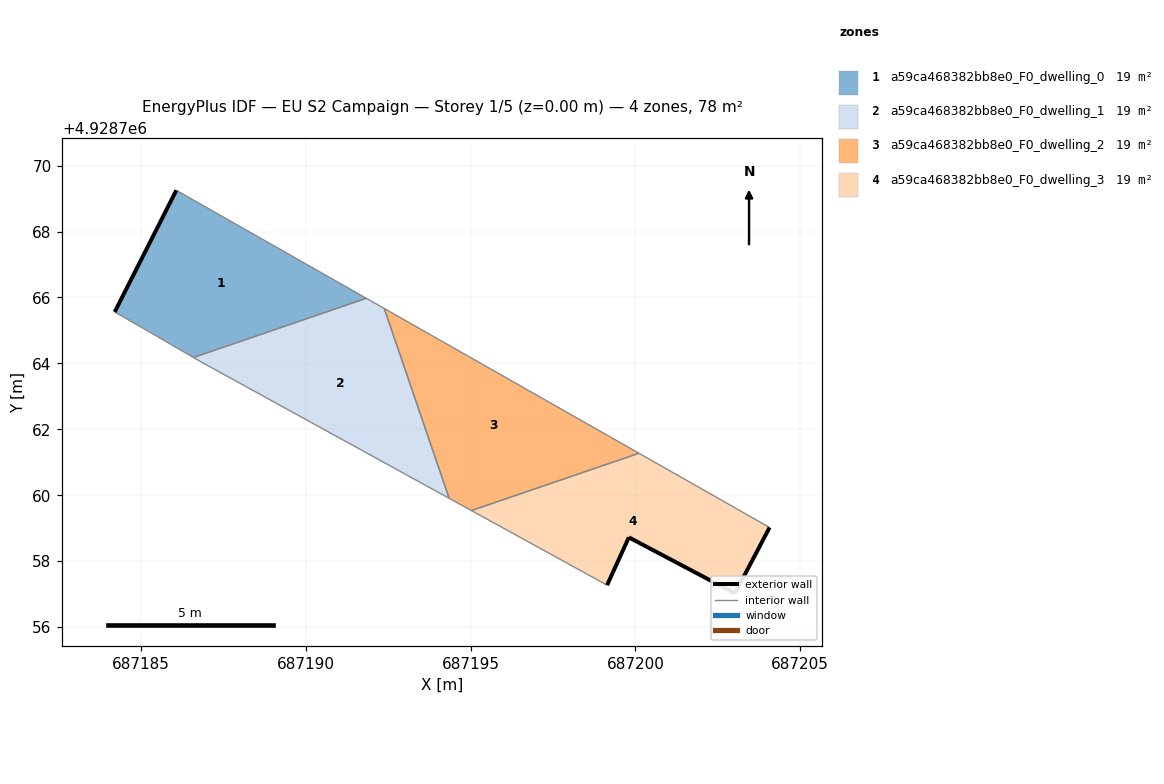
=== STOREY PLAN SPEC (per zone: floor XY polygon, exterior-wall plan segments, windows/doors) ===
zone 1: a59ca468382bb8e0_F0_dwelling_0  (19.5 m²)
  floor: (687191.84, 4928765.97) (687186.07, 4928769.25) (687184.20, 4928765.56) (687184.93, 4928765.14) (687186.59, 4928764.18)
  exterior wall: (687184.20, 4928765.56) – (687186.07, 4928769.25)  [4.1 m]
  interior walls: 4
zone 2: a59ca468382bb8e0_F0_dwelling_1  (19.5 m²)
  floor: (687194.35, 4928759.91) (687192.38, 4928765.67) (687191.84, 4928765.97) (687186.59, 4928764.18) (687186.81, 4928764.05)
  interior walls: 5
zone 3: a59ca468382bb8e0_F0_dwelling_2  (19.5 m²)
  floor: (687200.11, 4928761.27) (687192.38, 4928765.67) (687194.35, 4928759.91) (687195.03, 4928759.53)
  interior walls: 4
zone 4: a59ca468382bb8e0_F0_dwelling_3  (19.5 m²)
  floor: (687203.02, 4928757.02) (687204.07, 4928759.02) (687200.11, 4928761.27) (687195.03, 4928759.53) (687199.14, 4928757.27) (687199.80, 4928758.72)
  exterior wall: (687204.07, 4928759.02) – (687203.02, 4928757.02)  [2.3 m]
  exterior wall: (687203.02, 4928757.02) – (687199.80, 4928758.72)  [3.6 m]
  exterior wall: (687199.80, 4928758.72) – (687199.14, 4928757.27)  [1.6 m]
  interior walls: 3

=== DERIVED (storey summary) ===
Building: EU S2 Campaign
Storey: 1 of 5  (floor level z = 0.00 m)
Storey gross floor area: 77.9 m²
Zones on this storey: 4
  - a59ca468382bb8e0_F0_dwelling_0: floor 19.5 m²; exterior wall 4.1 m (12.4 m²); WWR 0.0%
  - a59ca468382bb8e0_F0_dwelling_1: floor 19.5 m²
  - a59ca468382bb8e0_F0_dwelling_2: floor 19.5 m²
  - a59ca468382bb8e0_F0_dwelling_3: floor 19.5 m²; exterior wall 7.5 m (22.5 m²); WWR 0.0%
Zone adjacency (shared interzone walls):
  - a59ca468382bb8e0_F0_dwelling_0 ↔ a59ca468382bb8e0_F0_dwelling_1
  - a59ca468382bb8e0_F0_dwelling_1 ↔ a59ca468382bb8e0_F0_dwelling_2
  - a59ca468382bb8e0_F0_dwelling_2 ↔ a59ca468382bb8e0_F0_dwelling_3